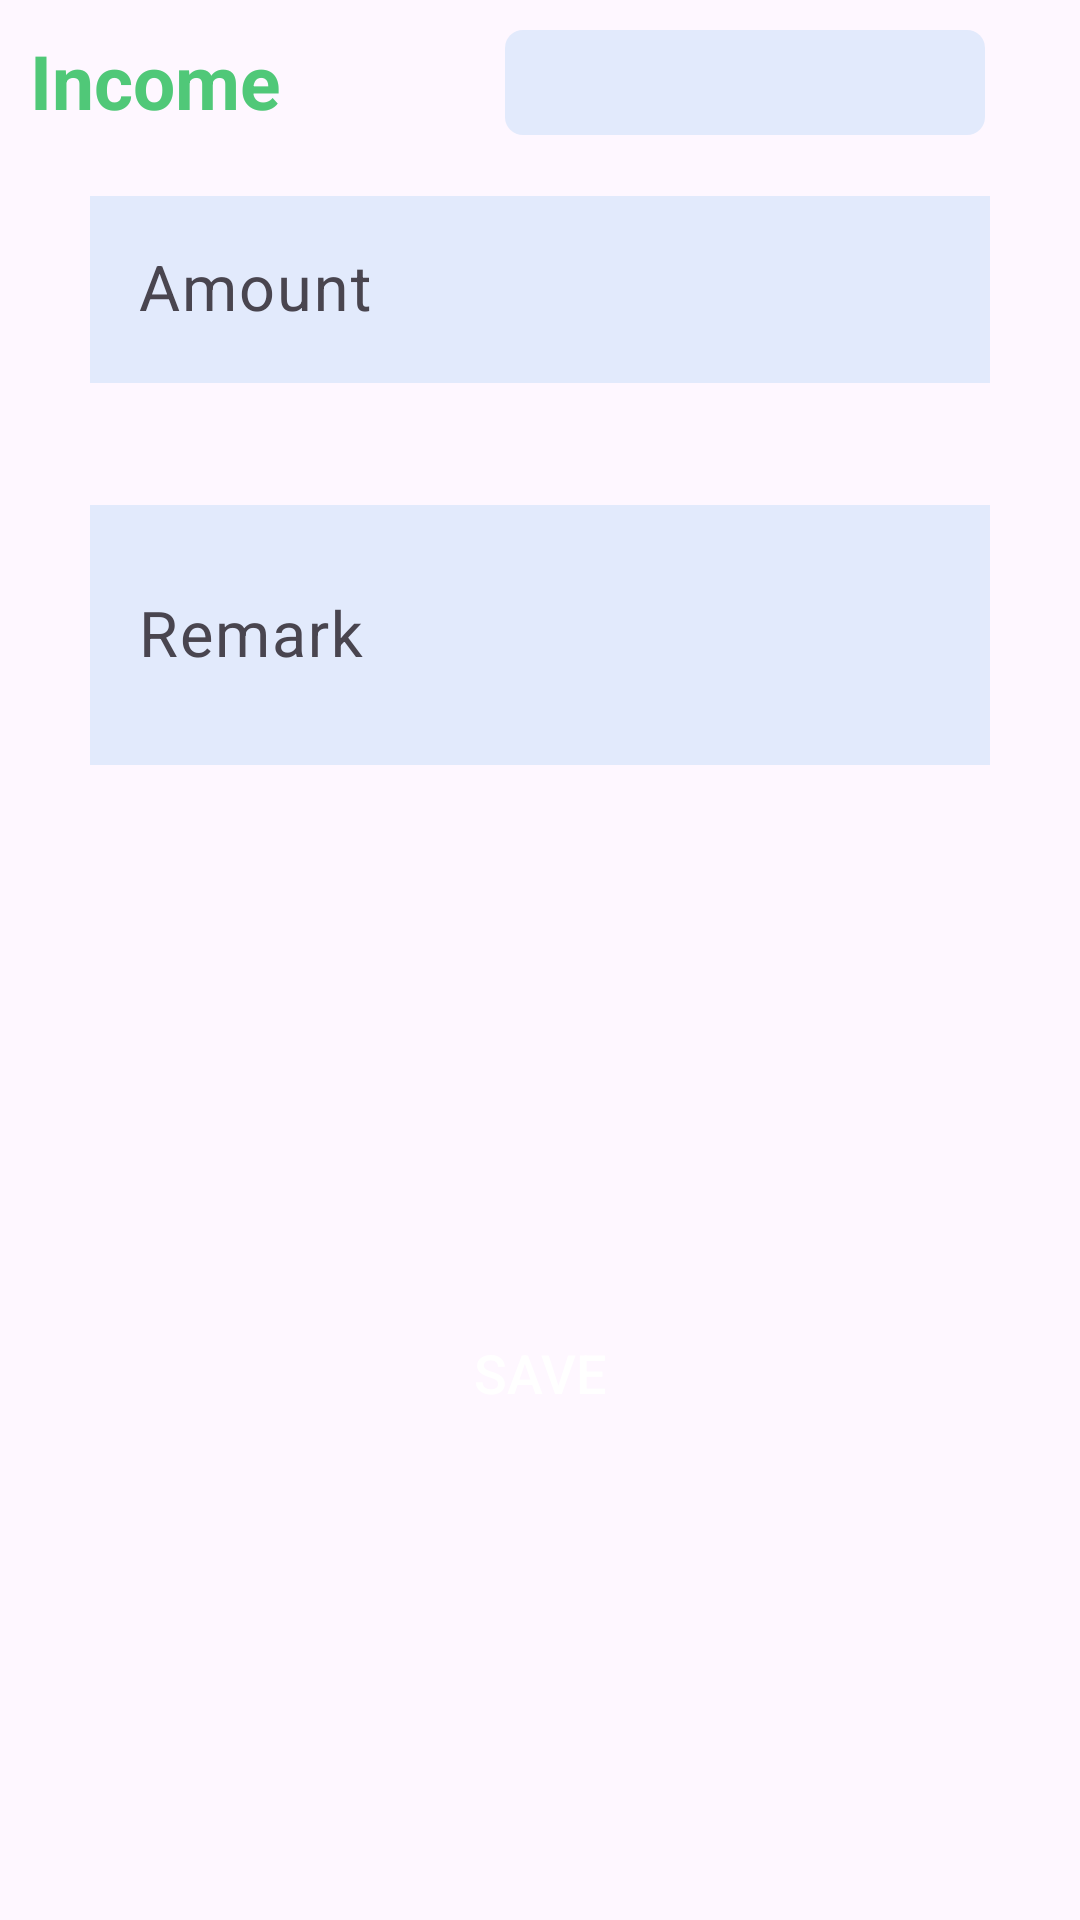

Write the Android layout XML for this screen, with the resource values it uses.
<!-- AndroidManifest.xml: application theme Theme.CashBook -->
<!-- res/layout/income_expense_dialog.xml -->
<?xml version="1.0" encoding="utf-8"?>
<androidx.constraintlayout.widget.ConstraintLayout xmlns:android="http://schemas.android.com/apk/res/android"
    xmlns:tools="http://schemas.android.com/tools"
    android:layout_width="match_parent"
    android:layout_height="wrap_content"
    xmlns:app="http://schemas.android.com/apk/res-auto">

   <TextView
       android:id="@+id/txt_income_expense"
       android:layout_width="wrap_content"
       android:layout_height="wrap_content"
       android:layout_marginStart="10dp"
       android:textStyle="bold"
       android:layout_marginTop="10dp"
       android:text="Income"
       android:textColor="@color/green"
       android:textSize="25sp"
       app:layout_constraintStart_toStartOf="parent"
       app:layout_constraintTop_toTopOf="parent" />

   <TextView
       android:id="@+id/txt_date"
       android:layout_width="160dp"
       android:layout_height="35dp"
       android:layout_marginTop="10dp"
       android:layout_marginEnd="5dp"
       android:background="@drawable/txt_date_back"
       android:drawableLeft="@drawable/calendar_d"
       android:drawablePadding="10dp"
       android:paddingStart="5dp"
       android:text=""
       android:textColor="@color/black"
       android:textSize="21sp"
       app:layout_constraintEnd_toEndOf="parent"
       app:layout_constraintHorizontal_bias="0.736"
       app:layout_constraintStart_toEndOf="@+id/txt_income_expense"
       app:layout_constraintTop_toTopOf="parent" />

   <com.google.android.material.textfield.TextInputLayout
       android:id="@+id/textInputLayout"
       android:layout_width="300dp"
       android:layout_height="wrap_content"
       android:layout_marginStart="25dp"
       android:layout_marginTop="15dp"
       android:layout_marginEnd="25dp"
       app:errorEnabled="true"
       app:layout_constraintEnd_toEndOf="parent"
       app:layout_constraintStart_toStartOf="parent"
       app:layout_constraintTop_toBottomOf="@+id/txt_date">

      <com.google.android.material.textfield.TextInputEditText
          android:id="@+id/txt_amount"
          android:layout_width="match_parent"
          android:layout_height="wrap_content"
          android:background="@color/txt_light"
          android:hint="Amount"
          android:inputType="number"
          android:textColorHint="@color/black"
          android:textSize="21sp" />
   </com.google.android.material.textfield.TextInputLayout>

   <com.google.android.material.textfield.TextInputLayout
       android:id="@+id/textInputLayout2"
       android:layout_width="300dp"
       android:layout_height="wrap_content"
       android:layout_marginStart="25dp"
       android:layout_marginTop="15dp"
       android:layout_marginEnd="25dp"
       app:errorEnabled="true"
       app:layout_constraintEnd_toEndOf="parent"
       app:layout_constraintStart_toStartOf="parent"
       app:layout_constraintTop_toBottomOf="@+id/textInputLayout">

      <com.google.android.material.textfield.TextInputEditText
          android:id="@+id/txt_remark"
          android:layout_width="match_parent"
          android:layout_height="wrap_content"
          android:hint="Remark"
          android:inputType="textMultiLine"
          android:background="@color/txt_light"
          android:lines="2"
          android:overScrollMode="always"
          android:scrollbarStyle="insideInset"
          android:scrollbars="vertical"
          android:scrollHorizontally="false"
          android:textColorHint="@color/black"
          android:textSize="21sp" />
   </com.google.android.material.textfield.TextInputLayout>

   <androidx.appcompat.widget.AppCompatButton
       android:id="@+id/btn_save"
       android:layout_width="120dp"
       android:layout_height="wrap_content"
       android:layout_marginTop="15dp"
       android:layout_marginBottom="15dp"
       android:textColor="@color/white"
       android:textSize="18sp"
       android:text="Save"
       android:background="@drawable/btn_save"
       app:layout_constraintBottom_toBottomOf="parent"
       app:layout_constraintEnd_toEndOf="parent"
       app:layout_constraintStart_toStartOf="parent"
       app:layout_constraintTop_toBottomOf="@id/textInputLayout2" />
</androidx.constraintlayout.widget.ConstraintLayout>
<!-- resources referenced by this layout -->
<resources>
  <color name="black">#FF000000</color>
  <color name="green">#50C878</color>
  <color name="txt_light">#e2eafc</color>
  <color name="white">#FFFFFFFF</color>
  <!-- drawable txt_date_back (drawable) -->
  <?xml version="1.0" encoding="utf-8"?>
  <shape xmlns:android="http://schemas.android.com/apk/res/android"
      android:shape="rectangle">
      <solid android:color="@color/txt_light"/>
      <corners android:radius="6dp"/>
  </shape>
  <style name="Theme.CashBook" parent="Base.Theme.CashBook" />
  <style name="Base.Theme.CashBook" parent="Theme.Material3.DayNight.NoActionBar">
          
          
          <item name="android:statusBarColor">@color/primary</item>
      </style>
  <color name="primary">#0857F6</color>
</resources>
